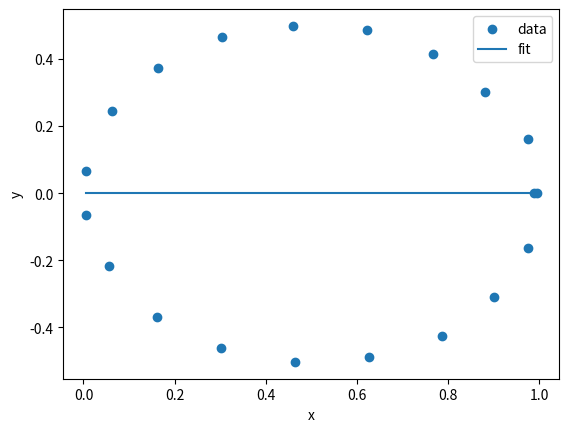

Source code (Python):
# 导入所需的库
import numpy as np
import scipy.optimize as opt
import matplotlib.pyplot as plt


# 定义一个函数，根据圆心和半径计算极坐标下的点到圆的距离
def dist_to_circle(c, r, theta):
    # c是圆心的极坐标，r是半径，theta是点的角度
    # 返回一个数组，表示每个点到圆的距离
    return np.abs(c[0] + r * np.cos(theta - c[1]) - r)


# 定义一个函数，根据圆心和半径计算直角坐标下的圆的方程
def circle_equation(c, r, x):
    # c是圆心的直角坐标，r是半径，x是横坐标
    # 返回一个数组，表示每个横坐标对应的纵坐标
    return np.sqrt(np.maximum(r ** 2 - (x - c[0]) ** 2, 0)) + c[1]


# 生成一些模拟数据，假设圆心为(0, 0)，半径为1，加上一些噪声
c_true = (0, 0)  # 真实的圆心
r_true = 1  # 真实的半径
n = 20  # 数据点的个数
theta = np.linspace(0, 2 * np.pi, n)  # 生成均匀分布的角度
rho = c_true[0] + r_true * np.cos(theta - c_true[1]) + np.random.normal(0, 0.01, n)  # 生成带噪声的极径
x = rho * np.cos(theta)  # 转换为直角坐标的横坐标
y = rho * np.sin(theta)  # 转换为直角坐标的纵坐标

# 使用最小二乘法拟合圆，优化的目标函数是点到圆的距离之和
# 初始值设为(0, 0, 1)，即圆心在原点，半径为1
# 使用scipy.optimize.minimize函数，方法选择L-BFGS-B，可以设置变量的范围
# 例如，圆心的极径应该大于0，半径也应该大于0
res = opt.minimize(lambda p: np.sum(dist_to_circle(p[:2], p[2], theta) ** 2), (0, 0, 1), method='L-BFGS-B',
                   bounds=((0, None), (0, 2 * np.pi), (0, None)))
c_fit = res.x[:2]  # 拟合的圆心的极坐标
r_fit = res.x[2]  # 拟合的半径
print('拟合的圆心的极坐标为：', c_fit)
print('拟合的半径为：', r_fit)

# 将拟合的圆心的极坐标转换为直角坐标
c_fit_xy = (c_fit[0] * np.cos(c_fit[1]), c_fit[0] * np.sin(c_fit[1]))
print('拟合的圆心的直角坐标为：', c_fit_xy)

# 绘制散点图和拟合的圆
plt.scatter(x, y, label='data')  # 绘制散点图
x_fit = np.linspace(min(x), max(x), 100)  # 生成拟合的圆的横坐标
y_fit = circle_equation(c_fit_xy, r_fit, x_fit)  # 计算拟合的圆的纵坐标
plt.plot(x_fit, y_fit, label='fit')  # 绘制拟合的圆
plt.xlabel('x')
plt.ylabel('y')
plt.legend()
plt.show()
